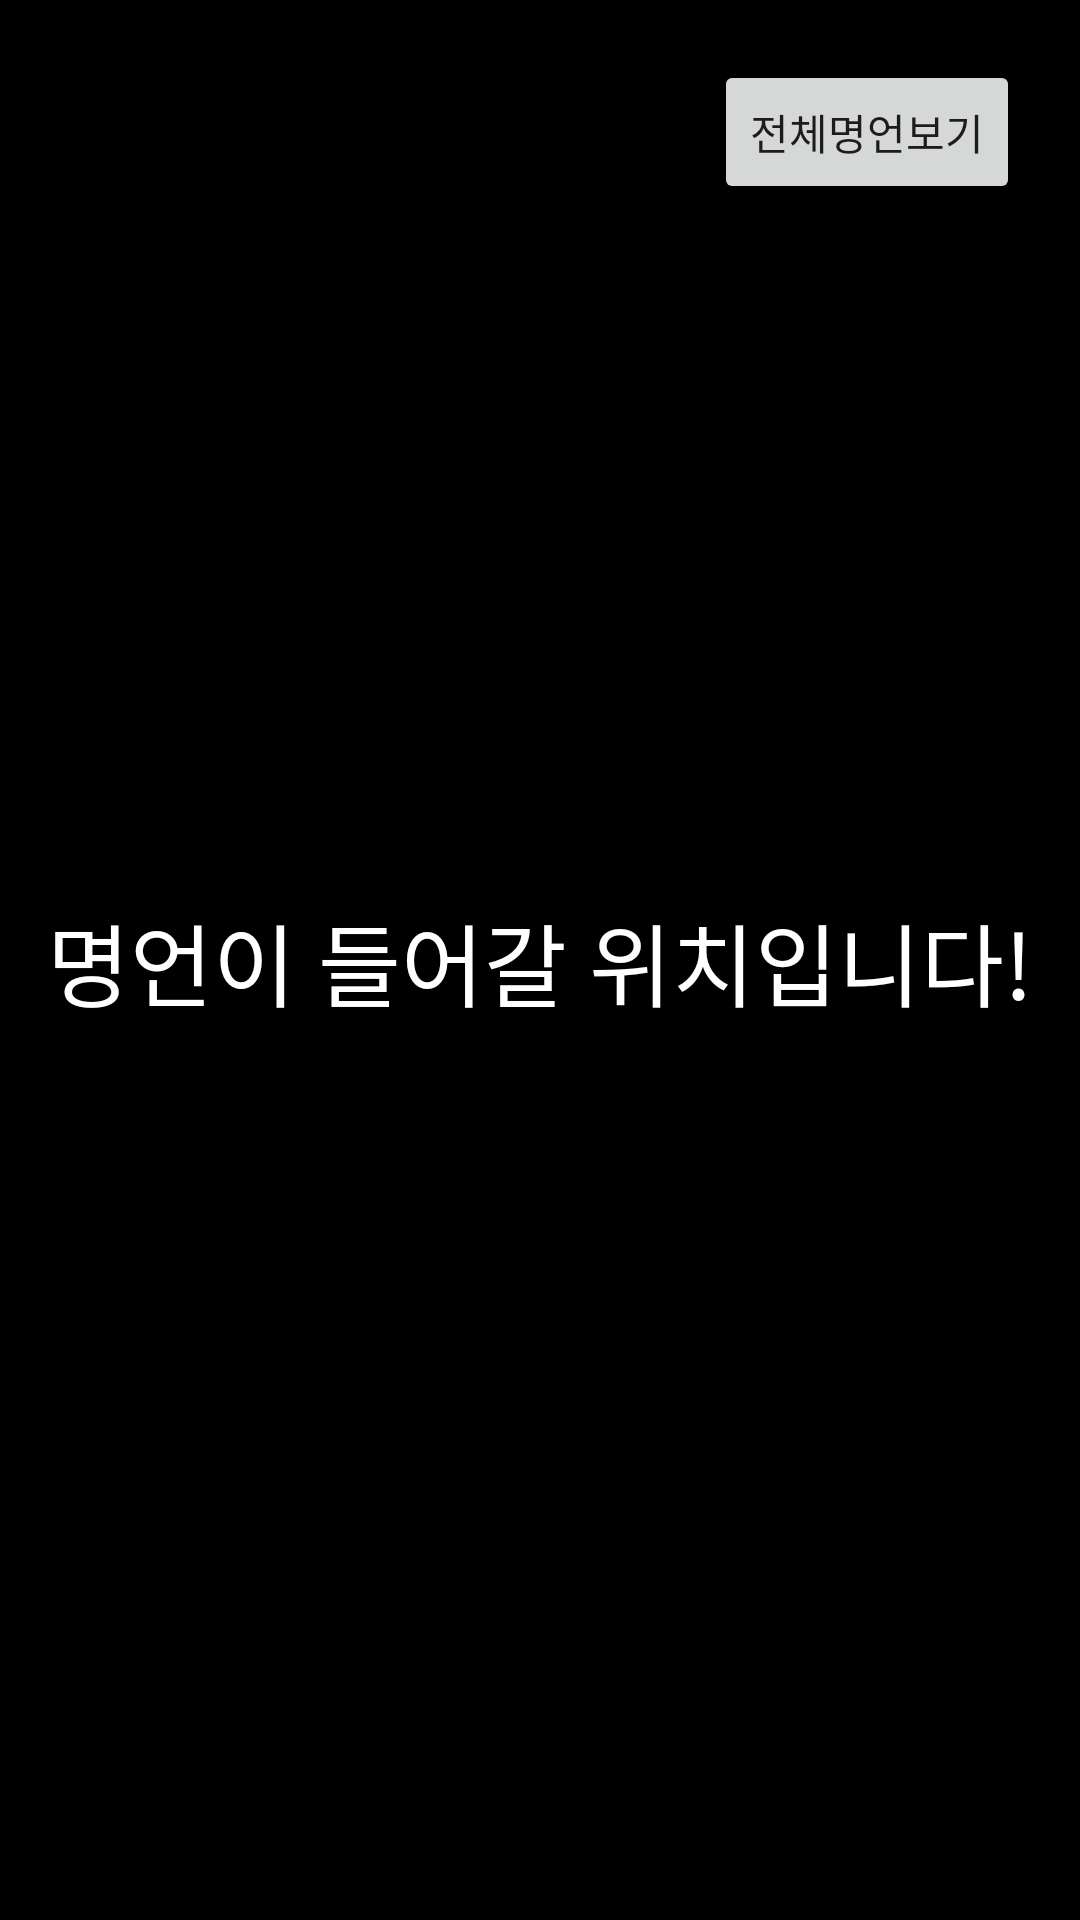

This screen was rendered from an Android layout file. Write that file and the resources it references.
<!-- AndroidManifest.xml: application theme Theme.Myfirstfile -->
<!-- res/layout/activity_sentence_main.xml -->
<?xml version="1.0" encoding="utf-8"?>
<layout xmlns:android="http://schemas.android.com/apk/res/android"
    xmlns:app="http://schemas.android.com/apk/res-auto"
    xmlns:tools="http://schemas.android.com/tools">

    <androidx.constraintlayout.widget.ConstraintLayout
        android:layout_width="match_parent"
        android:layout_height="match_parent"
        tools:context=".SentenceMainActivity"
        android:background="@color/black"
        android:orientation="vertical">

        <Button
            android:id="@+id/showBtn"
            android:layout_width="wrap_content"
            android:layout_height="wrap_content"
            android:layout_marginTop="4dp"
            android:text="전체명언보기"
            android:layout_margin="20dp"
            app:layout_constraintEnd_toEndOf="parent"
            app:layout_constraintTop_toTopOf="parent" />

        <TextView
            android:id="@+id/showText"
            android:layout_width="match_parent"
            android:layout_height="wrap_content"
            android:text="명언이 들어갈 위치입니다!"
            android:textColor="@color/white"
            android:textSize="30dp"
            android:gravity="center"
            app:layout_constraintBottom_toBottomOf="parent"
            app:layout_constraintEnd_toEndOf="parent"
            app:layout_constraintStart_toStartOf="parent"
            app:layout_constraintTop_toTopOf="parent" />

    </androidx.constraintlayout.widget.ConstraintLayout>
</layout>
<!-- resources referenced by this layout -->
<resources>
  <color name="black">#FF000000</color>
  <color name="white">#FFFFFFFF</color>
  <style name="Theme.Myfirstfile" parent="Theme.MaterialComponents.DayNight.NoActionBar" />
</resources>
